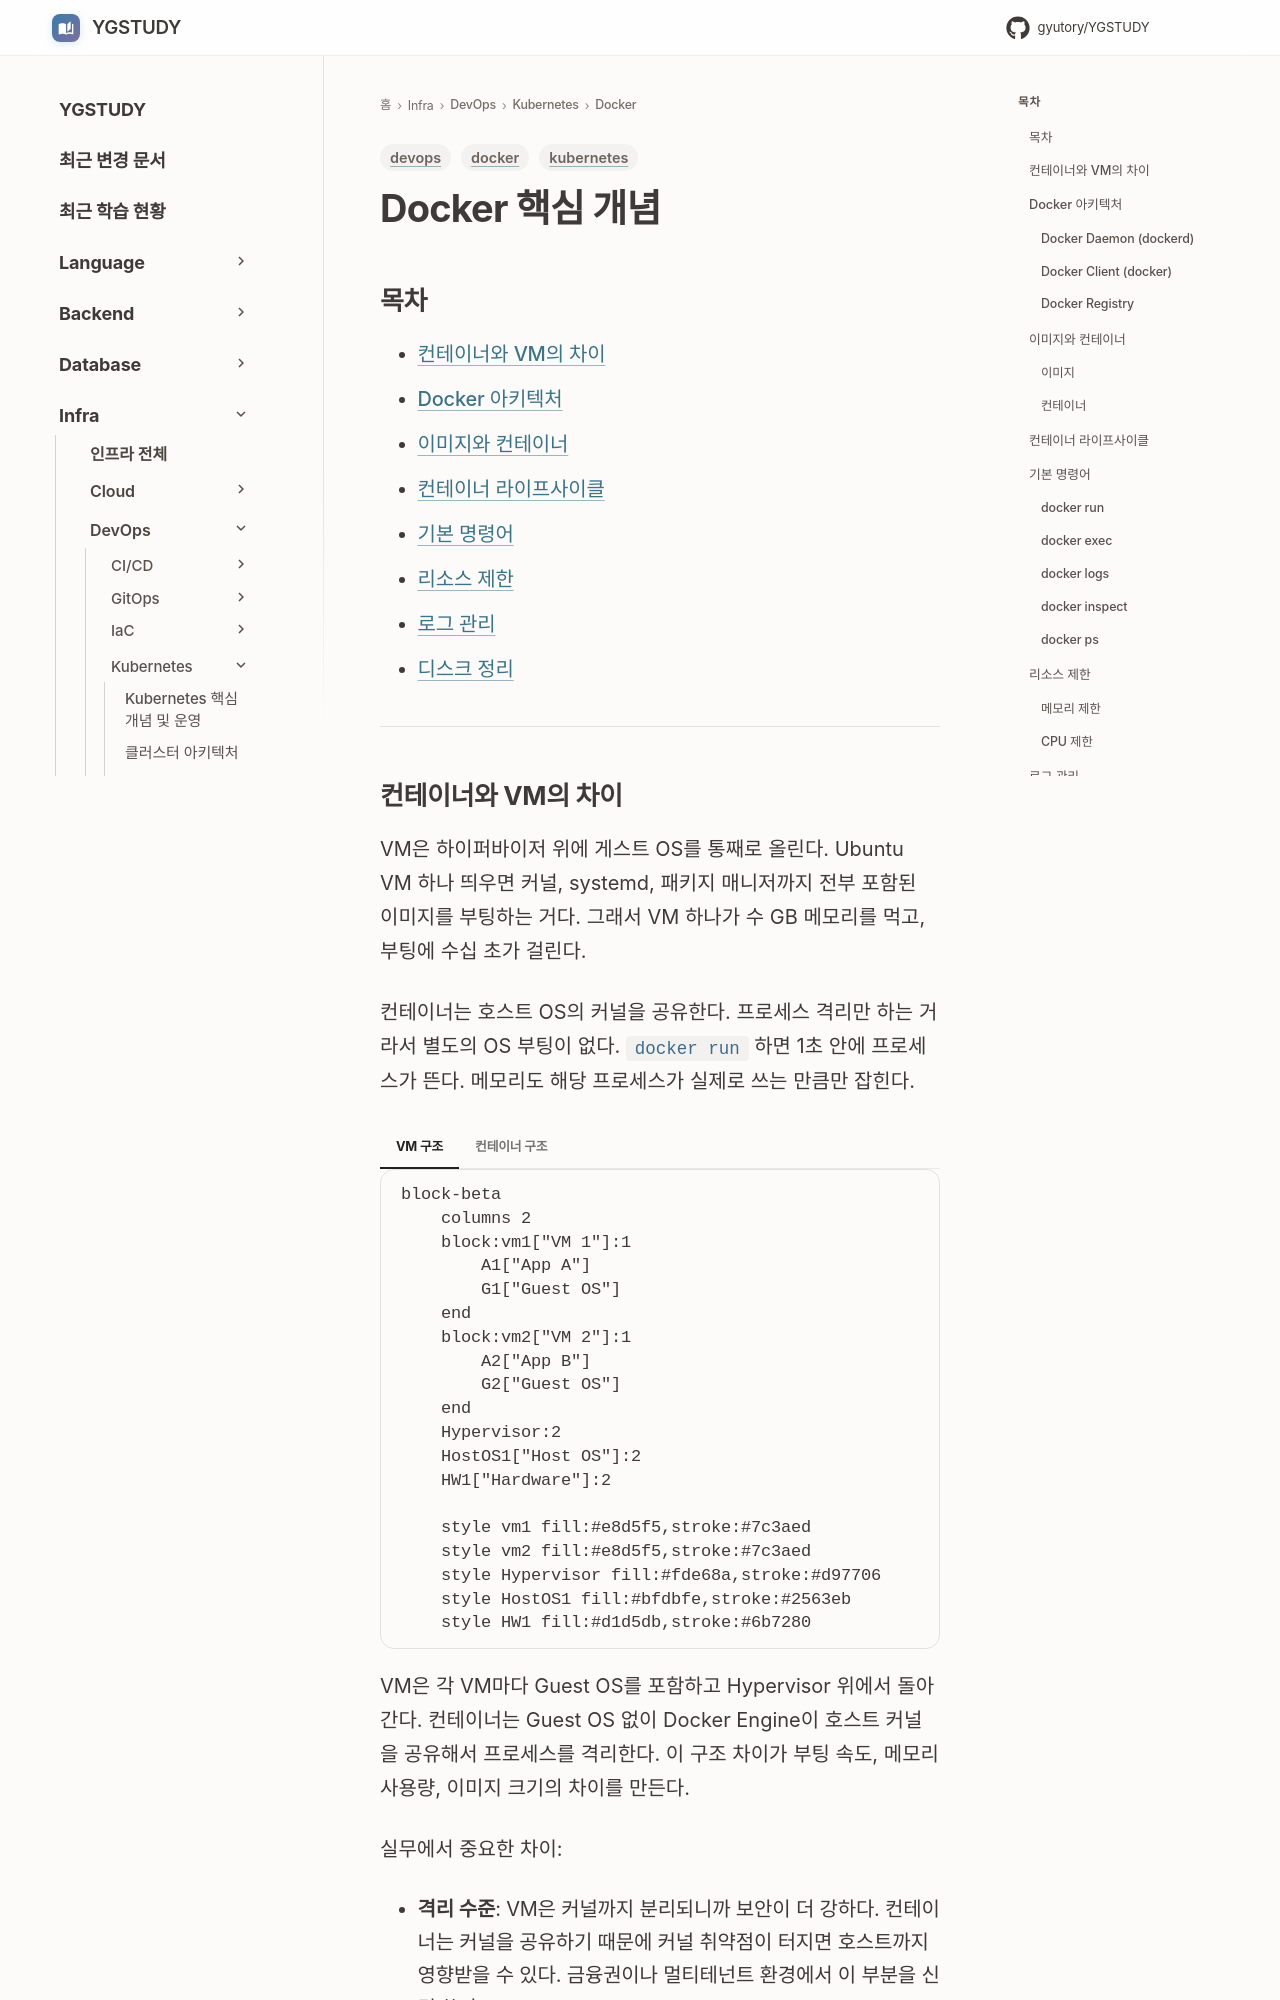

repository: GYUTORY/YGSTUDY · page: DevOps/Kubernetes/Docker/Docker_Basic/index.html · generator: mkdocs

---
title: Docker 핵심 개념
tags: [docker, devops, kubernetes]
updated: 2026-04-11
---

# Docker 핵심 개념

## 목차
- [컨테이너와 VM의 차이](#컨테이너와-vm의-차이)
- [Docker 아키텍처](#docker-아키텍처)
- [이미지와 컨테이너](#이미지와-컨테이너)
- [컨테이너 라이프사이클](#컨테이너-라이프사이클)
- [기본 명령어](#기본-명령어)
- [리소스 제한](#리소스-제한)
- [로그 관리](#로그-관리)
- [디스크 정리](#디스크-정리)

---
